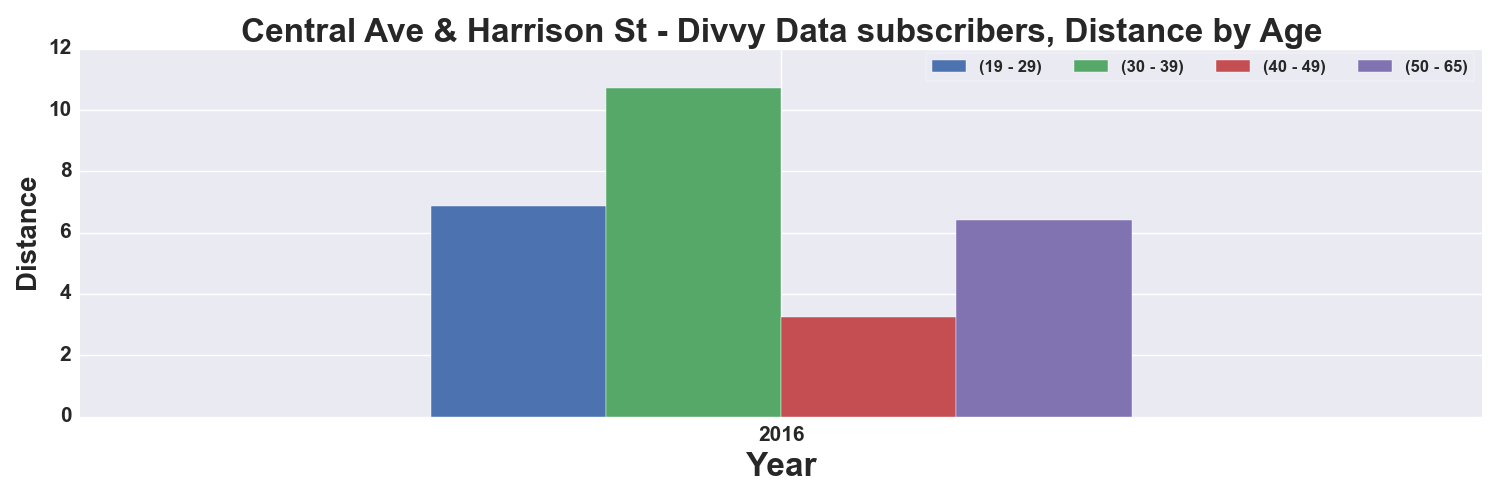

The table this chart was drawn from, first rows:
, START TIME YEAR, DISTANCE_Miles, DISTANCE_Miles, DISTANCE_Miles, DISTANCE_Miles
AGE_GROUP, , 19 - 29, 30 - 39, 40 - 49, 50 - 65
0, 2016, 6.855, 10.73, 3.245, 6.403
